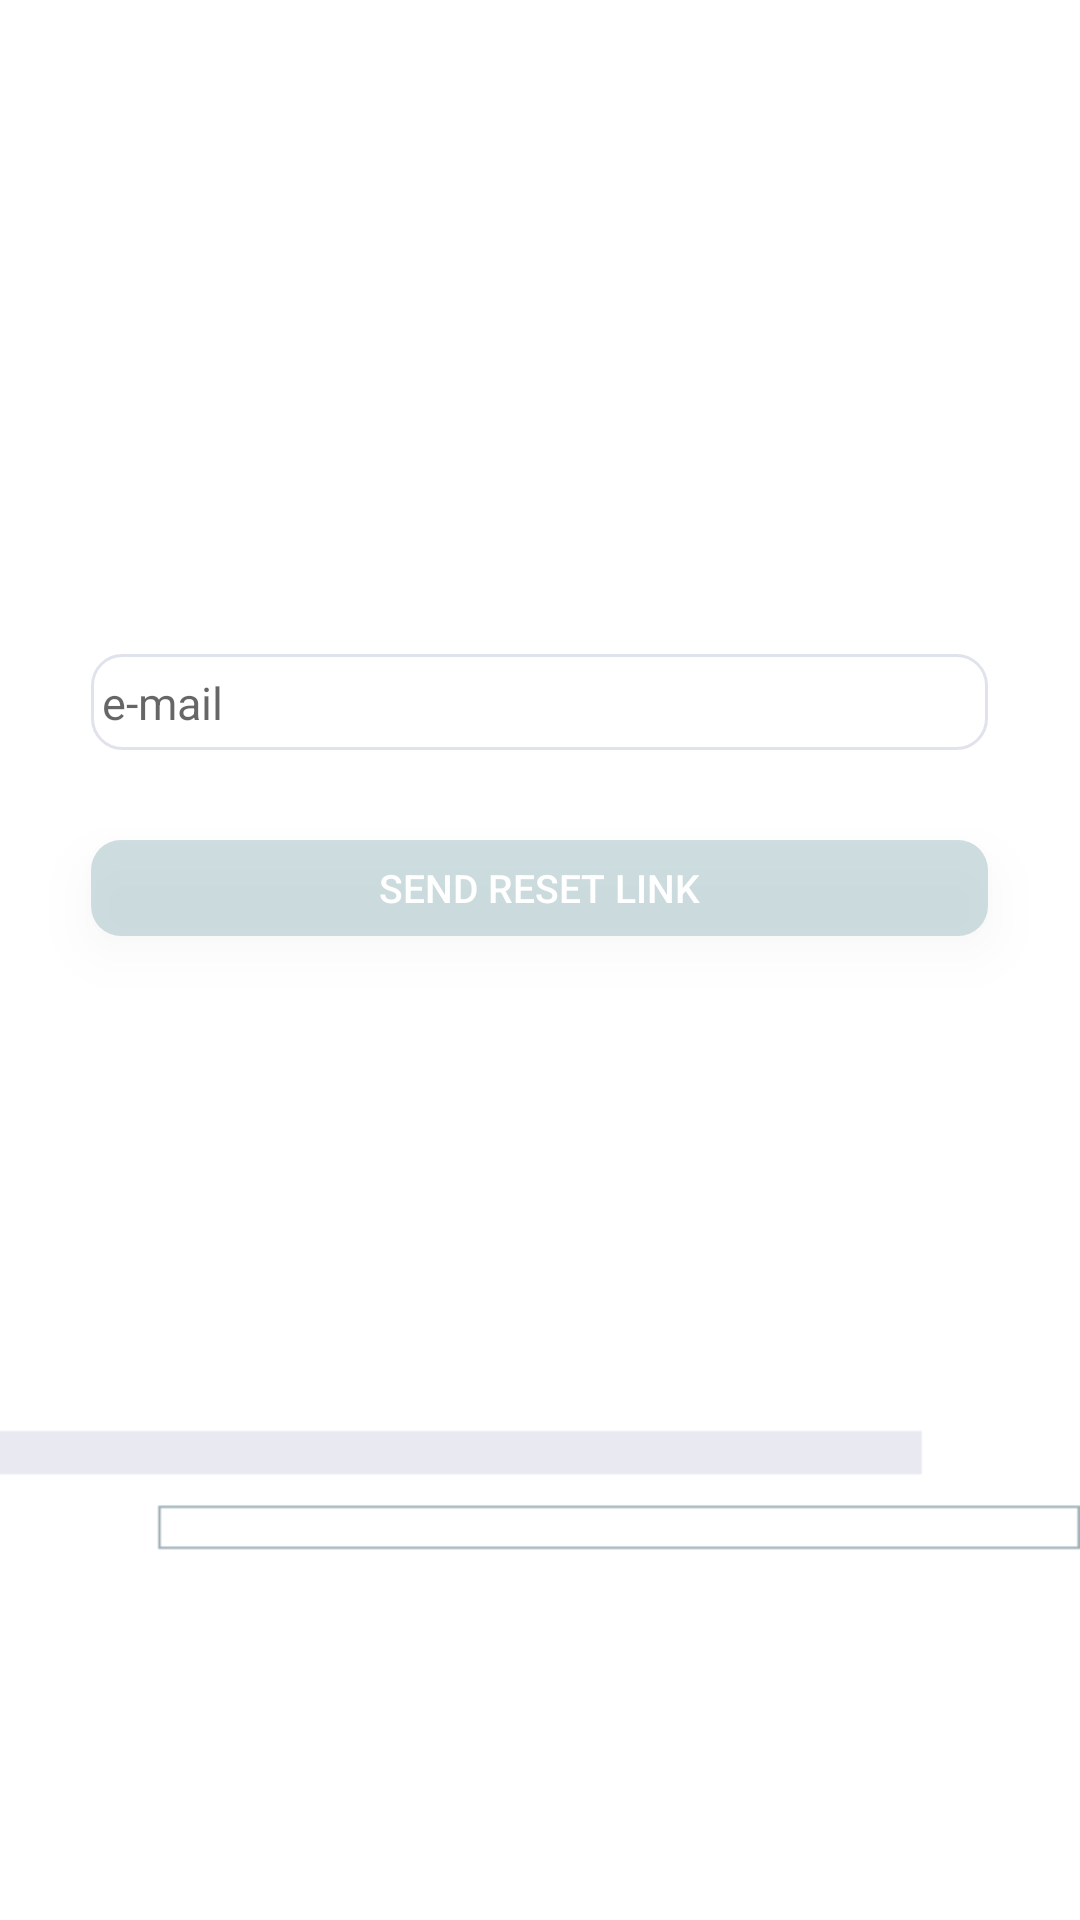

Reconstruct the res/layout file that produces this screen, plus the resources it refers to.
<!-- AndroidManifest.xml: application theme Theme.MyApplication -->
<!-- res/layout/activity_main4.xml -->
<?xml version="1.0" encoding="utf-8"?>
<LinearLayout xmlns:android="http://schemas.android.com/apk/res/android"
    xmlns:app="http://schemas.android.com/apk/res-auto"
    xmlns:tools="http://schemas.android.com/tools"
    android:background="@drawable/background2"
    android:layout_width="wrap_content"
    android:layout_height="wrap_content"
    android:orientation="vertical"
    android:layout_gravity="center"
    tools:context=".view.MainActivity4">


    <LinearLayout
    android:layout_width="wrap_content"
    android:layout_height="match_parent"
    android:layout_gravity="center"
    android:orientation="vertical">

        <TextView
            android:id="@+id/textView2"
            android:layout_width="wrap_content"
            android:layout_height="wrap_content"
            android:layout_gravity="center"
            android:layout_marginTop="184dp"
            android:text=""
            app:layout_constraintBottom_toTopOf="@+id/linearLayout2"
            app:layout_constraintEnd_toEndOf="parent"
            app:layout_constraintHorizontal_bias="0.498"
            app:layout_constraintStart_toStartOf="parent"
            app:layout_constraintTop_toTopOf="parent"
            app:layout_constraintVertical_bias="0.6"
            tools:ignore="UnknownId" />

        <EditText
            android:id="@+id/mail2"
            android:layout_width="299dp"
            android:layout_height="32dp"
            android:layout_gravity="center"
            android:layout_margin="15dp"
            android:layout_marginEnd="21dp"
            android:background="@drawable/custom_input"
            android:drawableBottom="@drawable/custom_input"
            android:ems="10"
            android:hint=" e-mail"
            android:inputType="textPersonName"
            android:textColor="@color/black"
            android:textSize="15sp"
            app:layout_constraintBottom_toBottomOf="parent"
            app:layout_constraintEnd_toStartOf="@+id/button"
            app:layout_constraintHorizontal_bias="1.0"
            app:layout_constraintStart_toStartOf="parent"
            app:layout_constraintTop_toTopOf="parent"
            app:layout_constraintVertical_bias="0.499"
            tools:ignore="MissingConstraints" />

        <Button
            android:id="@+id/Gonder"
            style="@style/Widget.AppCompat.Button.Borderless.Colored"
            android:layout_width="299dp"
            android:layout_height="32dp"
            android:layout_gravity="center"
            android:layout_margin="15dp"
            android:background="@drawable/custom_button"
            android:backgroundTint="#81ACC5C8"
            android:backgroundTintMode="src_over"
            android:elevation="10dp"
            android:fallbackLineSpacing="true"
            android:filterTouchesWhenObscured="true"
            android:onClick="Gonder"
            android:text="SEND RESET LINK"
            android:textAppearance="@style/TextAppearance.AppCompat.Body2"
            android:textColor="@color/white"
            android:textSize="13dp"
            app:layout_constraintBottom_toBottomOf="parent"
            app:layout_constraintEnd_toEndOf="parent"
            app:layout_constraintHorizontal_bias="1.0"
            app:layout_constraintStart_toStartOf="parent"
            app:layout_constraintTop_toTopOf="parent" />

</LinearLayout>

</LinearLayout>
<!-- resources referenced by this layout -->
<resources>
  <color name="black">#FF000000</color>
  <color name="white">#FFFFFFFF</color>
  <!-- drawable background2: png bitmap (drawable, 8151 bytes) -->
  <!-- drawable custom_button (drawable) -->
  <?xml version="1.0" encoding="utf-8"?>
  <shape xmlns:android="http://schemas.android.com/apk/res/android" android:shape="rectangle">
    <solid android:color="#2BB5D5DE"/>
    <corners android:radius="10dp"/>
    <stroke/>
  </shape>
  <!-- drawable custom_input (drawable) -->
  <?xml version="1.0" encoding="utf-8"?>
  <selector xmlns:android="http://schemas.android.com/apk/res/android" >
  
      <item android:state_enabled="true" android:state_focused="true">
          <shape android:shape="rectangle">
              <solid android:color="#B8D5D9E4"/>
              <corners android:radius="10dp"/>
              <stroke android:color="#B8D5D9E4" android:width="1dp"/>
          </shape>
      </item>
  
      <item android:state_enabled="true"  >
          <shape android:shape="rectangle">
              <solid android:color="@android:color/white"/>
              <corners android:radius="10dp"/>
              <stroke android:color="#B8D5D9E4" android:width="1dp"/>
          </shape>
      </item>
  
  </selector>
  <style name="Theme.MyApplication" parent="Theme.AppCompat.Light.DarkActionBar">
          
          <item name="colorPrimary">#BFB9CD</item>
          <item name="colorPrimaryDark">#BFB9CD</item>
          <item name="colorAccent">#BFB9CD</item>
          <item name="windowActionBar">false</item>
          <item name="windowNoTitle">true</item>
          
      </style>
</resources>
